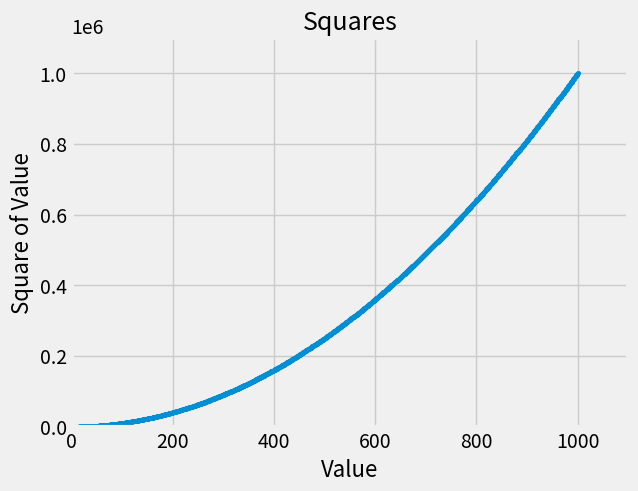

Write the Python code that produced this figure.
# -*- coding: utf-8 -*-
"""
Created on Tue Nov  3 14:51:59 2020

[redacted]
"""

import matplotlib.pyplot as plt

x_values = range(1, 1001)
y_values = [x**2 for x in x_values]

plt.style.use("fivethirtyeight")
fig, ax = plt.subplots()
ax.scatter(x_values, y_values, s=10)
# ax.scatter(2, 4, s = 200)

# set chart title and label axes
ax.set_title("Squares", fontsize = 18)
ax.set_xlabel("Value", fontsize = 16)
ax.set_ylabel("Square of Value", fontsize = 16)

# set size of tick labels
ax.tick_params(axis = "both", which = "major", labelsize = 14)

# Set the range of each axis
ax.axis([0, 1100, 0, 1100000])

plt.show()